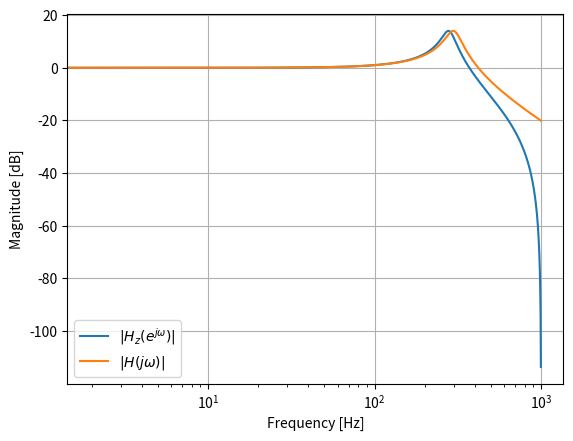

Write Python code to recreate this figure.
import numpy as np
from scipy import signal
import matplotlib.pyplot as plt

fs = 2000

w_DM = 300*2*np.pi
s_DM = 0.1
DM_c = signal.lti([w_DM**2], [1,2*s_DM*w_DM, w_DM**2])

filts = DM_c
filtz = signal.lti(*signal.bilinear(filts.num, filts.den, fs))
wz, hz = signal.freqz(filtz.num, filtz.den)
ws, hs = signal.freqs(filts.num, filts.den, worN=fs*wz)

plt.semilogx(wz*fs/(2*np.pi), 20*np.log10(np.abs(hz).clip(1e-15)),label=r'$|H_z(e^{j \omega})|$')
plt.semilogx(wz*fs/(2*np.pi), 20*np.log10(np.abs(hs).clip(1e-15)),  label=r'$|H(j \omega)|$')
plt.legend()
plt.xlabel('Frequency [Hz]')
plt.ylabel('Magnitude [dB]')
plt.grid(True)
plt.show()